The GitHub repository fivefishstudios/electronic-components contains a labelled image folder "components" with 7 categories: IC chips, TO-3 transistors, TO-92 transistors, ceramic capacitors, electrolytic capacitors, metal film resistors, relays. Examples follow, each with its label.

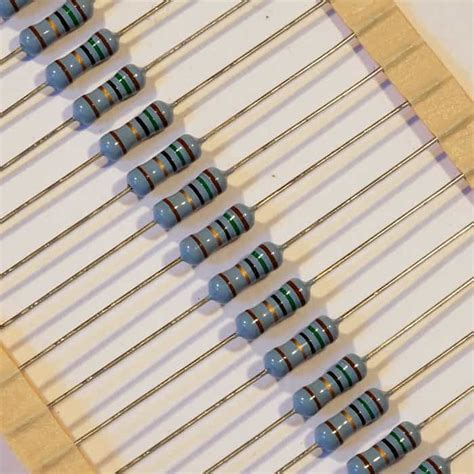
Label: metal film resistors

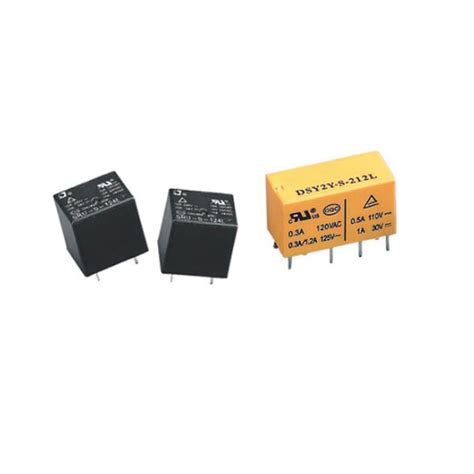
Label: relays

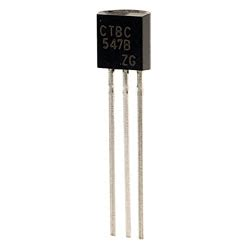
Label: TO-92 transistors

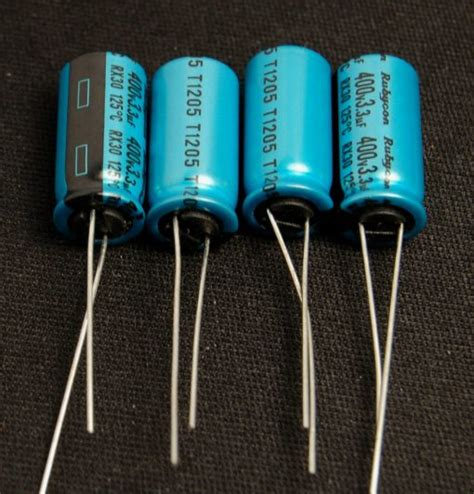
Label: electrolytic capacitors

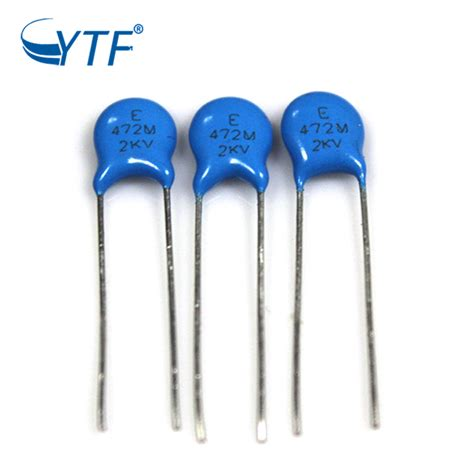
Label: ceramic capacitors

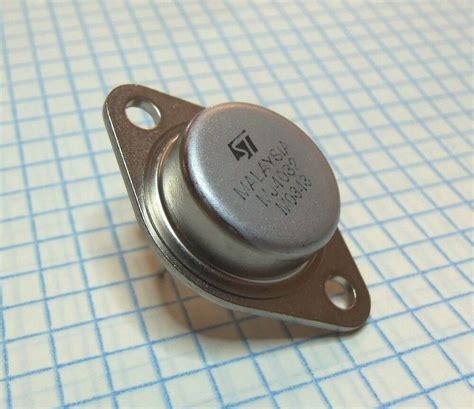
Label: TO-3 transistors
